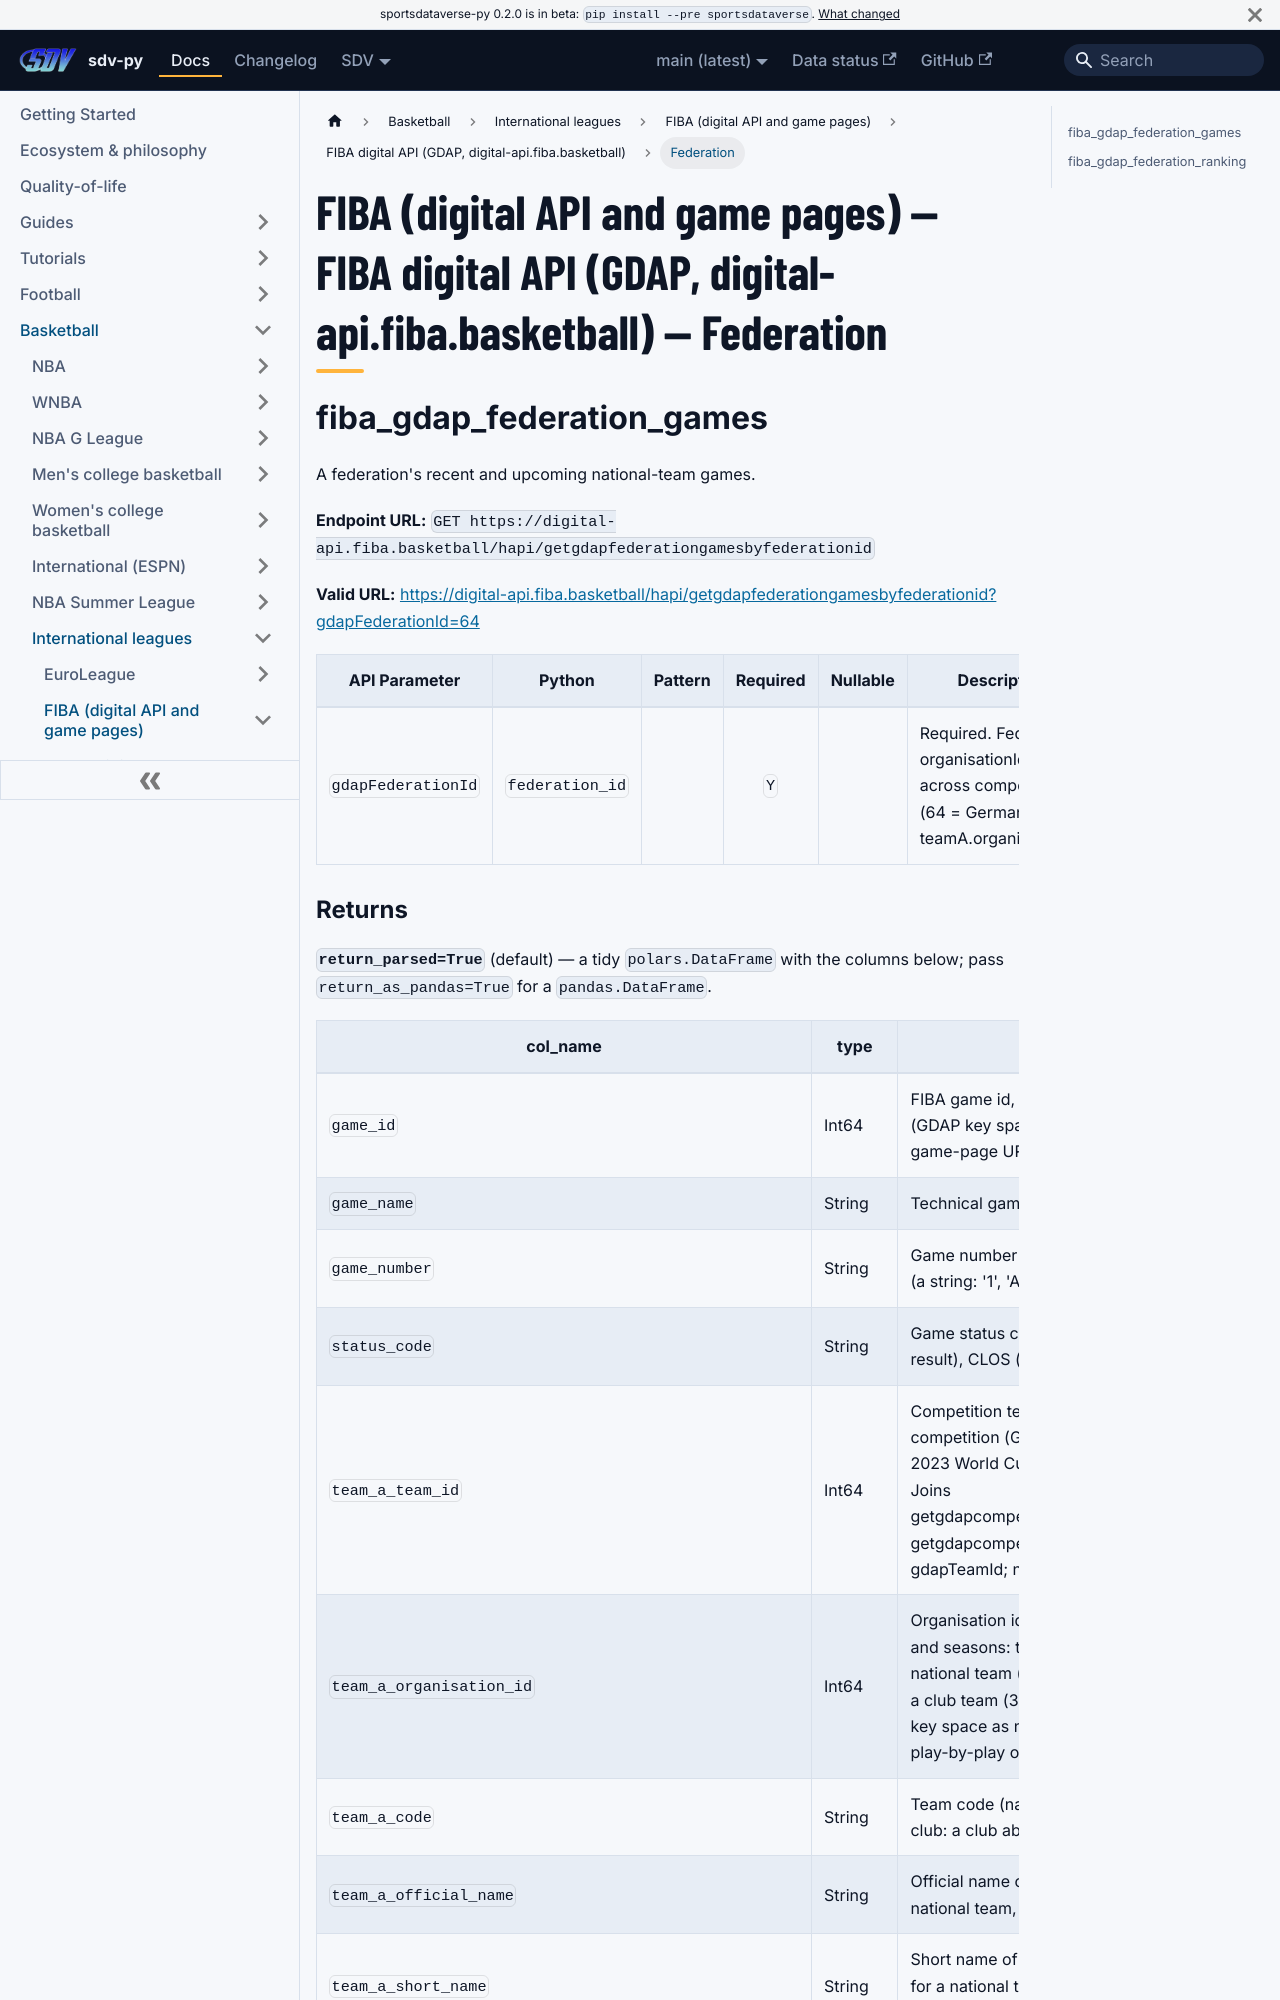

repository: sportsdataverse/sportsdataverse-py · page: docs/fiba_hub/reference/fiba_gdap/federation/index.html · generator: docusaurus

---
title: "FIBA (digital API and game pages) — FIBA digital API (GDAP, digital-api.fiba.basketball) — Federation"
sidebar_label: "Federation"
sidebar_position: 1
description: "FIBA (digital API and game pages) — FIBA digital API (GDAP, digital-api.fiba.basketball) — Federation — function reference in sdv-py, the SportsDataverse Python package."
toc_max_heading_level: 2
---
# FIBA (digital API and game pages) — FIBA digital API (GDAP, digital-api.fiba.basketball) — Federation

## fiba_gdap_federation_games

A federation's recent and upcoming national-team games.

**Endpoint URL:** `GET https://digital-api.fiba.basketball/hapi/getgdapfederationgamesbyfederationid`

**Valid URL:** [https://digital-api.fiba.basketball/hapi/getgdapfederationgamesbyfederationid?gdapFederationId=64](https://digital-api.fiba.basketball/hapi/getgdapfederationgamesbyfederationid?gdapFederationId=64)

| API Parameter | Python | Pattern | Required | Nullable | Description |
|---|---|:---:|:---:|:---:|---|
| `gdapFederationId` | `federation_id` |  | `Y` |  | Required. Federation organisationId, stable across competitions (64 = Germany; teamA.organisationId) |
